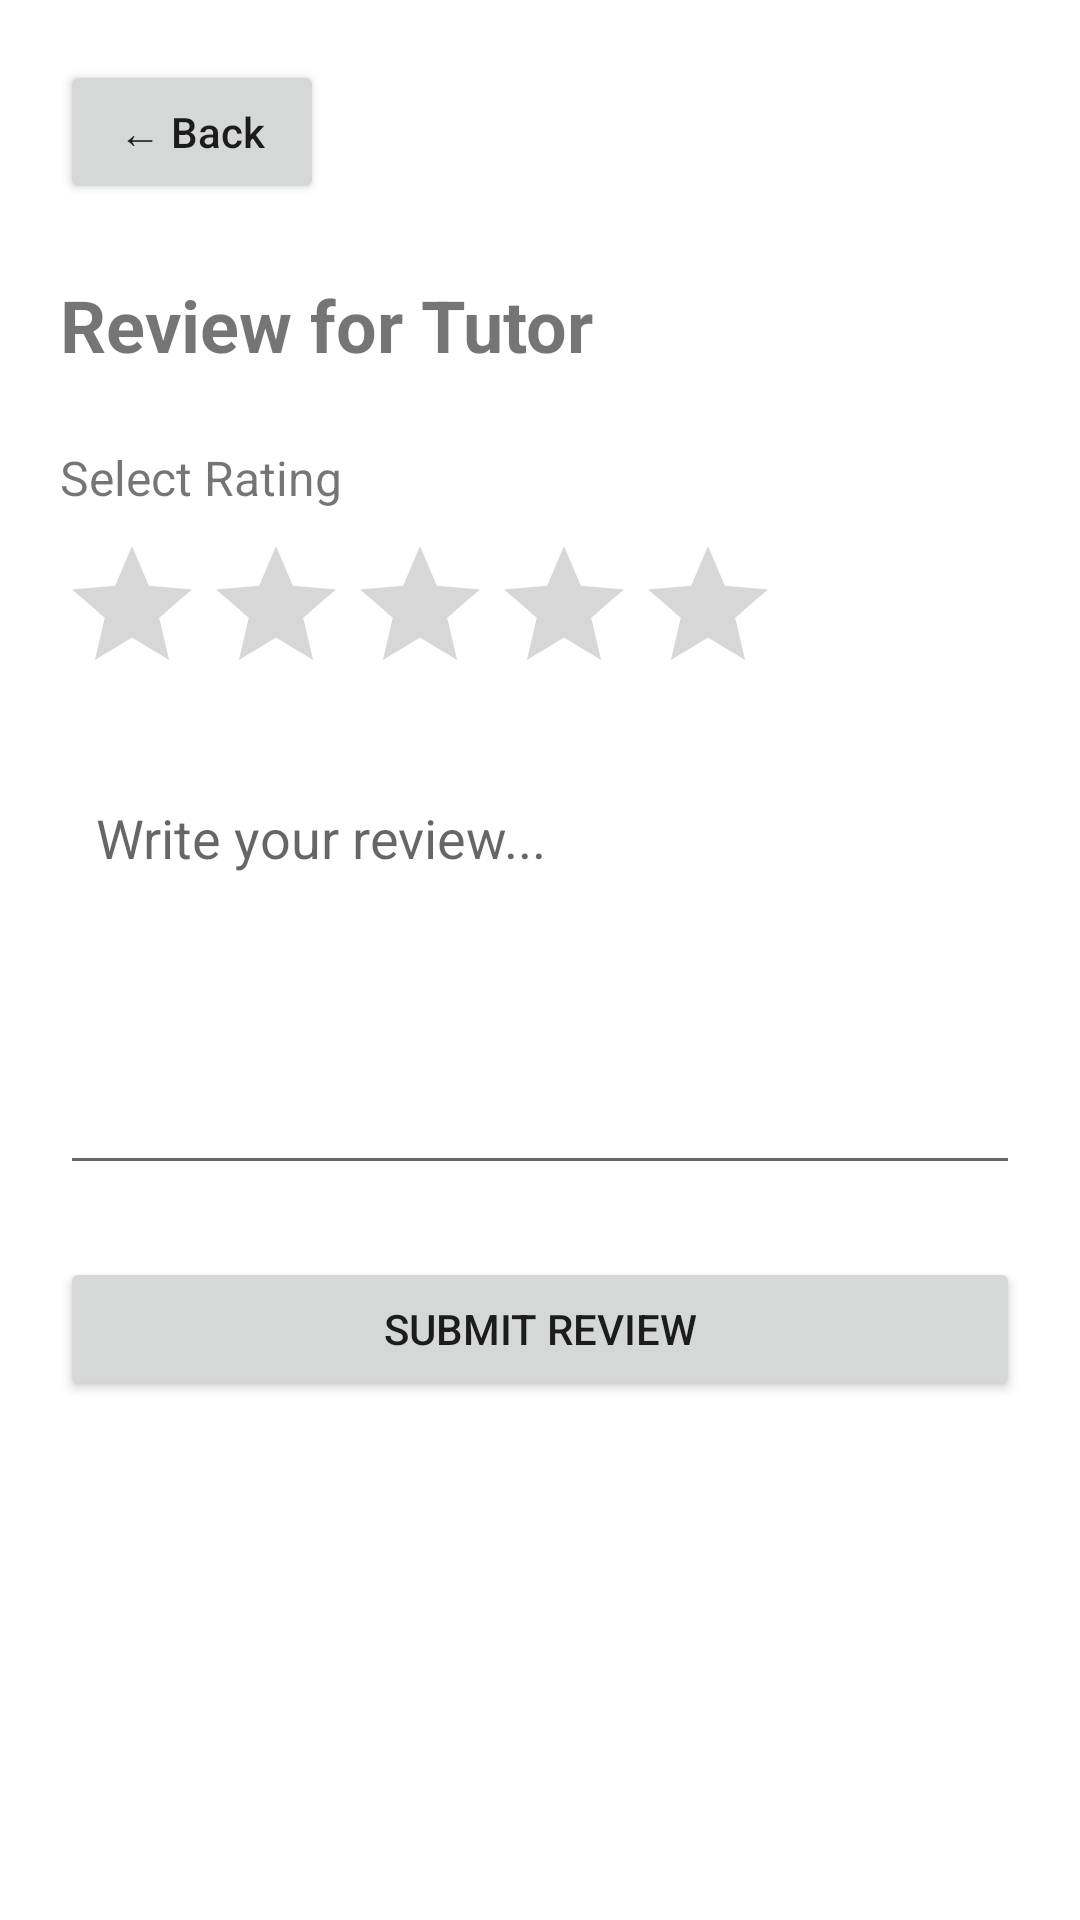

The Android layout XML behind this screen, and the referenced resources:
<!-- AndroidManifest.xml: application theme Theme.PersonalTutoringService -->
<!-- res/layout/activity_review.xml -->
<?xml version="1.0" encoding="utf-8"?>
<ScrollView xmlns:android="http://schemas.android.com/apk/res/android"
    android:layout_width="match_parent"
    android:layout_height="match_parent">

    <LinearLayout
        android:id="@+id/main"
        android:layout_width="match_parent"
        android:layout_height="wrap_content"
        android:orientation="vertical"
        android:padding="20dp">

        <Button
            android:id="@+id/btnBack"
            android:layout_width="wrap_content"
            android:layout_height="wrap_content"
            android:text="← Back"
            android:textAllCaps="false" />

        <TextView
            android:id="@+id/tvReviewTutorName"
            android:layout_width="match_parent"
            android:layout_height="wrap_content"
            android:text="Review for Tutor"
            android:textSize="24sp"
            android:textStyle="bold"
            android:layout_marginTop="24dp" />

        <TextView
            android:layout_width="match_parent"
            android:layout_height="wrap_content"
            android:text="Select Rating"
            android:textSize="16sp"
            android:layout_marginTop="24dp" />

        <RatingBar
            android:id="@+id/ratingBar"
            android:layout_width="wrap_content"
            android:layout_height="wrap_content"
            android:numStars="5"
            android:stepSize="1"
            android:rating="0"
            android:layout_marginTop="8dp" />

        <EditText
            android:id="@+id/etReviewComment"
            android:layout_width="match_parent"
            android:layout_height="140dp"
            android:hint="Write your review..."
            android:gravity="top"
            android:inputType="textMultiLine"
            android:layout_marginTop="20dp"
            android:padding="12dp" />

        <Button
            android:id="@+id/btnSubmitReview"
            android:layout_width="match_parent"
            android:layout_height="wrap_content"
            android:text="Submit Review"
            android:layout_marginTop="24dp" />

    </LinearLayout>
</ScrollView>
<!-- resources referenced by this layout -->
<resources>
  <style name="Theme.PersonalTutoringService" parent="Theme.MaterialComponents.DayNight.DarkActionBar">
          
          <item name="colorPrimary">@color/purple_500</item>
          <item name="colorPrimaryVariant">@color/purple_700</item>
          <item name="colorOnPrimary">@color/white</item>
          
          <item name="colorSecondary">@color/teal_200</item>
          <item name="colorSecondaryVariant">@color/teal_700</item>
          <item name="colorOnSecondary">@color/black</item>
          
          <item name="android:statusBarColor" tools:targetApi="l">?attr/colorPrimaryVariant</item>
          
      </style>
  <color name="purple_500">#FF6200EE</color>
  <color name="purple_700">#FF3700B3</color>
  <color name="white">#FFFFFFFF</color>
  <color name="teal_200">#FF03DAC5</color>
  <color name="teal_700">#FF018786</color>
  <color name="black">#FF000000</color>
</resources>
